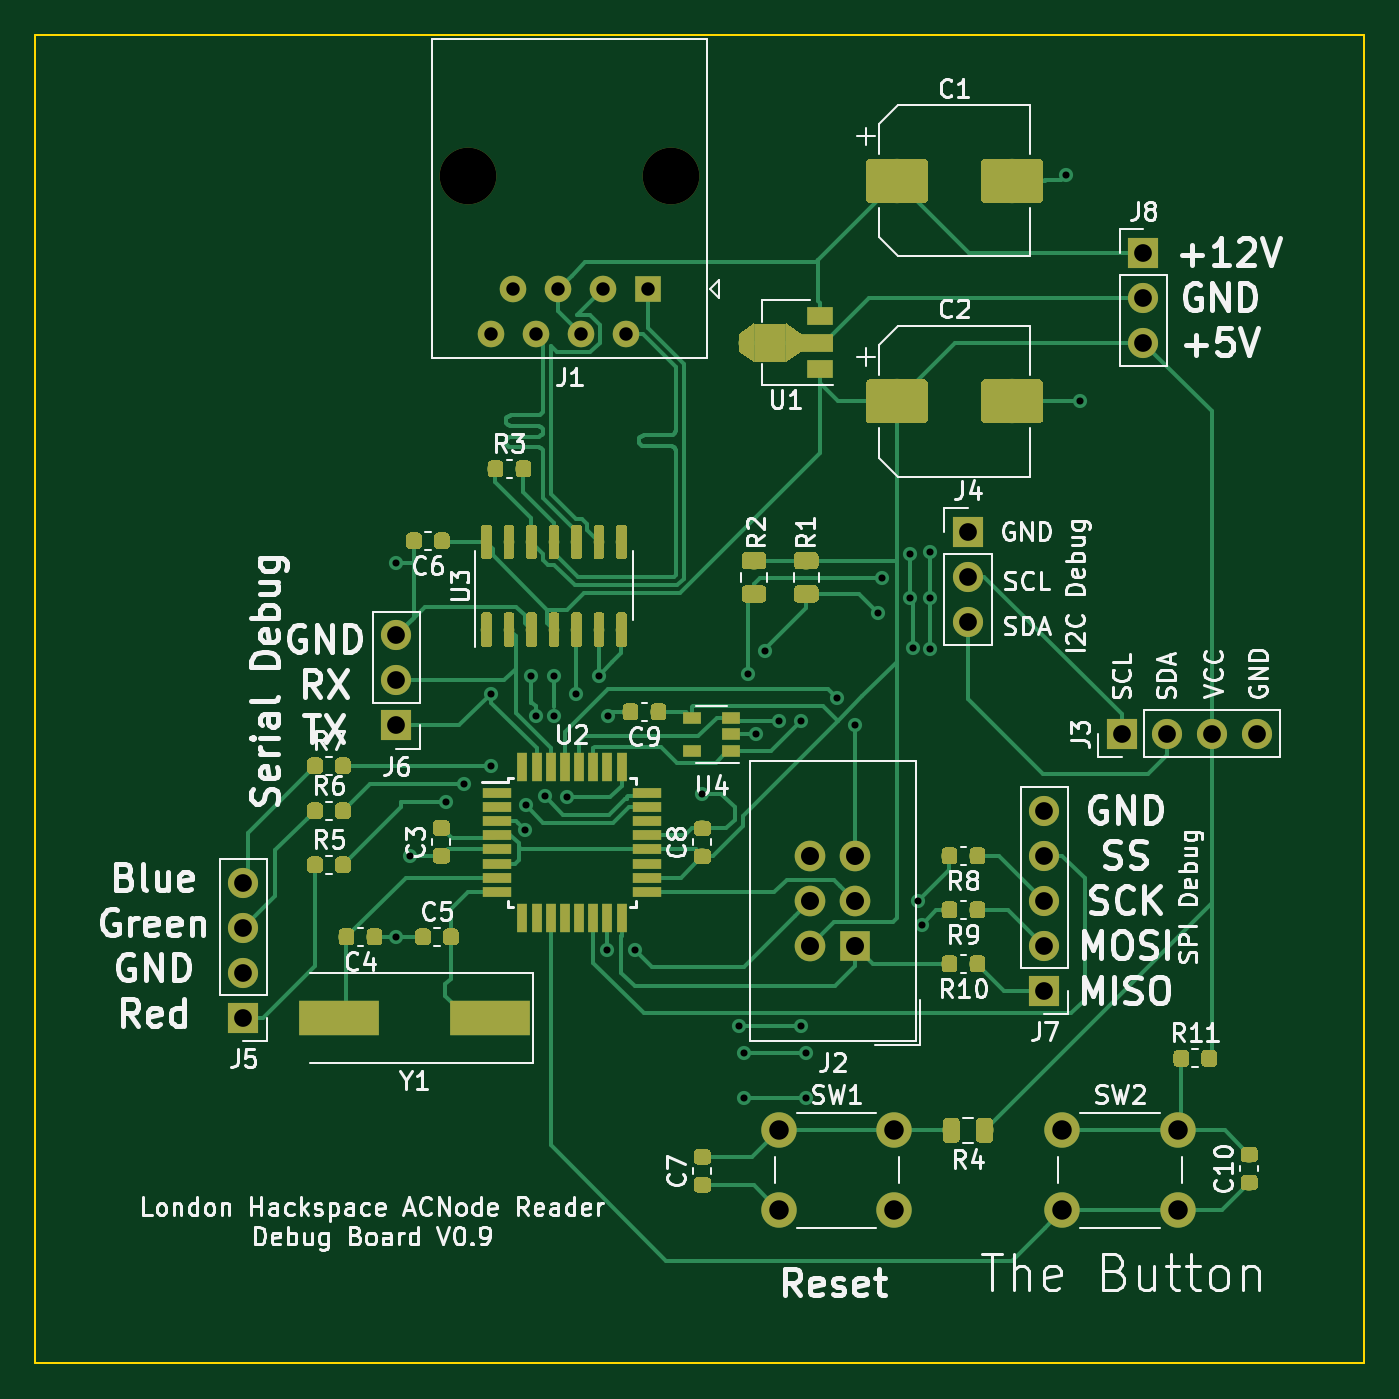
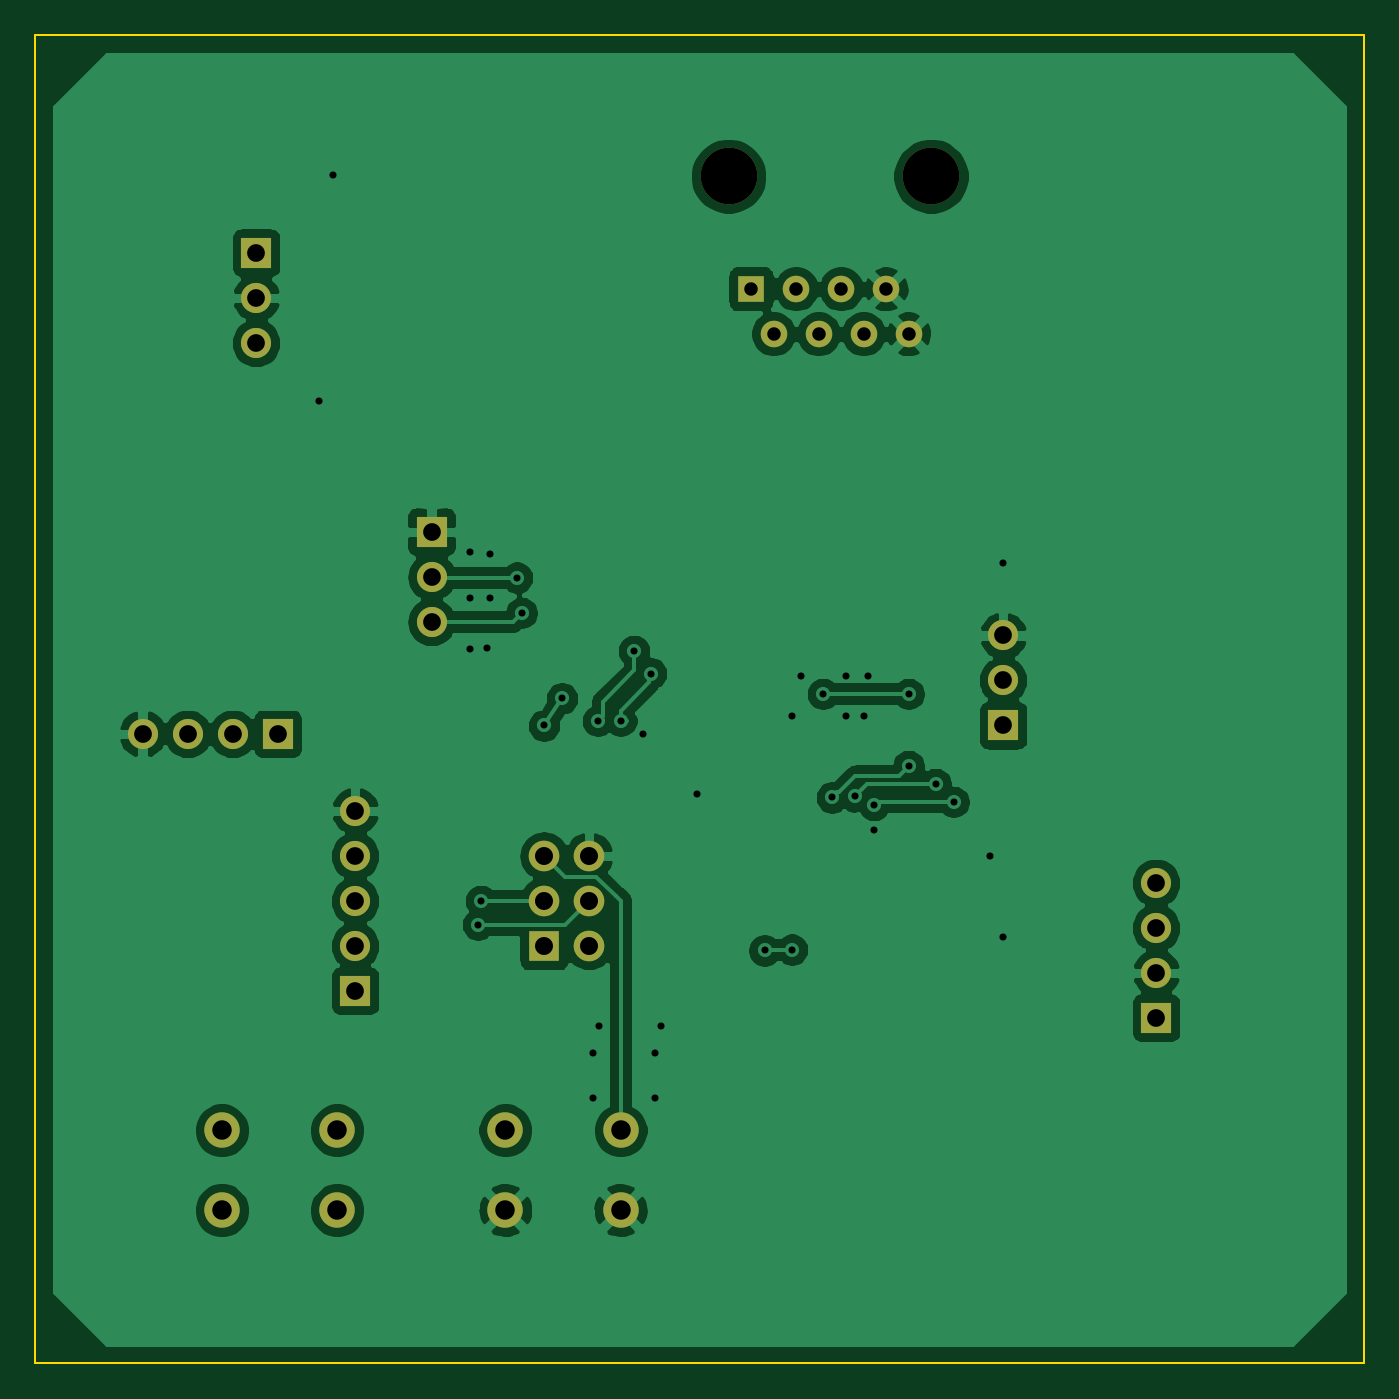
Circuit board: 10 layer files. Board 75.0 x 75.0 mm.
- bottom_copper: ACNodeReader_Debug-B_Cu.gbr (100565 bytes)
- bottom_mask: ACNodeReader_Debug-B_Mask.gbr (1968 bytes)
- paste: ACNodeReader_Debug-B_Paste.gbr (504 bytes)
- bottom_silk: ACNodeReader_Debug-B_SilkS.gbr (505 bytes)
- outline: ACNodeReader_Debug-Edge_Cuts.gbr (699 bytes)
- top_copper: ACNodeReader_Debug-F_Cu.gbr (128770 bytes)
- top_mask: ACNodeReader_Debug-F_Mask.gbr (106275 bytes)
- paste: ACNodeReader_Debug-F_Paste.gbr (104801 bytes)
- top_silk: ACNodeReader_Debug-F_SilkS.gbr (77673 bytes)
- drill: ACNodeReader_Debug.drl (1759 bytes)

=== bottom_copper: ACNodeReader_Debug-B_Cu.gbr (100565 bytes, source omitted) ===
=== bottom_mask: ACNodeReader_Debug-B_Mask.gbr ===
G04 #@! TF.GenerationSoftware,KiCad,Pcbnew,(5.1.2-1)-1*
G04 #@! TF.CreationDate,2019-08-08T23:38:45+01:00*
G04 #@! TF.ProjectId,ACNodeReader_Debug,41434e6f-6465-4526-9561-6465725f4465,rev?*
G04 #@! TF.SameCoordinates,Original*
G04 #@! TF.FileFunction,Soldermask,Bot*
G04 #@! TF.FilePolarity,Negative*
%FSLAX46Y46*%
G04 Gerber Fmt 4.6, Leading zero omitted, Abs format (unit mm)*
G04 Created by KiCad (PCBNEW (5.1.2-1)-1) date 2019-08-08 23:38:45*
%MOMM*%
%LPD*%
G04 APERTURE LIST*
%ADD10C,2.000000*%
%ADD11O,1.700000X1.700000*%
%ADD12R,1.700000X1.700000*%
%ADD13O,1.727200X1.727200*%
%ADD14R,1.727200X1.727200*%
%ADD15C,1.500000*%
%ADD16R,1.500000X1.500000*%
%ADD17C,3.200000*%
G04 APERTURE END LIST*
D10*
X179474000Y-116840000D03*
X179474000Y-121340000D03*
X172974000Y-116840000D03*
X172974000Y-121340000D03*
X163472000Y-116840000D03*
X163472000Y-121340000D03*
X156972000Y-116840000D03*
X156972000Y-121340000D03*
D11*
X177546000Y-72390000D03*
X177546000Y-69850000D03*
D12*
X177546000Y-67310000D03*
D11*
X171958000Y-98806000D03*
X171958000Y-101346000D03*
X171958000Y-103886000D03*
X171958000Y-106426000D03*
D12*
X171958000Y-108966000D03*
D11*
X135382000Y-88900000D03*
X135382000Y-91440000D03*
D12*
X135382000Y-93980000D03*
D11*
X126746000Y-102870000D03*
X126746000Y-105410000D03*
X126746000Y-107950000D03*
D12*
X126746000Y-110490000D03*
D11*
X167640000Y-88138000D03*
X167640000Y-85598000D03*
D12*
X167640000Y-83058000D03*
D11*
X183946800Y-94462600D03*
X181406800Y-94462600D03*
X178866800Y-94462600D03*
D12*
X176326800Y-94462600D03*
D13*
X158750000Y-101346000D03*
X161290000Y-101346000D03*
X158750000Y-103886000D03*
X161290000Y-103886000D03*
X158750000Y-106426000D03*
D14*
X161290000Y-106426000D03*
D15*
X140716000Y-71882000D03*
X141986000Y-69342000D03*
X143256000Y-71882000D03*
X144526000Y-69342000D03*
X145796000Y-71882000D03*
X147066000Y-69342000D03*
X148336000Y-71882000D03*
D16*
X149606000Y-69342000D03*
D17*
X150876000Y-62992000D03*
X139446000Y-62992000D03*
M02*

=== paste: ACNodeReader_Debug-B_Paste.gbr ===
G04 #@! TF.GenerationSoftware,KiCad,Pcbnew,(5.1.2-1)-1*
G04 #@! TF.CreationDate,2019-08-08T23:38:45+01:00*
G04 #@! TF.ProjectId,ACNodeReader_Debug,41434e6f-6465-4526-9561-6465725f4465,rev?*
G04 #@! TF.SameCoordinates,Original*
G04 #@! TF.FileFunction,Paste,Bot*
G04 #@! TF.FilePolarity,Positive*
%FSLAX46Y46*%
G04 Gerber Fmt 4.6, Leading zero omitted, Abs format (unit mm)*
G04 Created by KiCad (PCBNEW (5.1.2-1)-1) date 2019-08-08 23:38:45*
%MOMM*%
%LPD*%
G04 APERTURE LIST*
G04 APERTURE END LIST*
M02*

=== bottom_silk: ACNodeReader_Debug-B_SilkS.gbr ===
G04 #@! TF.GenerationSoftware,KiCad,Pcbnew,(5.1.2-1)-1*
G04 #@! TF.CreationDate,2019-08-08T23:38:45+01:00*
G04 #@! TF.ProjectId,ACNodeReader_Debug,41434e6f-6465-4526-9561-6465725f4465,rev?*
G04 #@! TF.SameCoordinates,Original*
G04 #@! TF.FileFunction,Legend,Bot*
G04 #@! TF.FilePolarity,Positive*
%FSLAX46Y46*%
G04 Gerber Fmt 4.6, Leading zero omitted, Abs format (unit mm)*
G04 Created by KiCad (PCBNEW (5.1.2-1)-1) date 2019-08-08 23:38:45*
%MOMM*%
%LPD*%
G04 APERTURE LIST*
G04 APERTURE END LIST*
M02*

=== outline: ACNodeReader_Debug-Edge_Cuts.gbr ===
G04 #@! TF.GenerationSoftware,KiCad,Pcbnew,(5.1.2-1)-1*
G04 #@! TF.CreationDate,2019-08-08T23:38:45+01:00*
G04 #@! TF.ProjectId,ACNodeReader_Debug,41434e6f-6465-4526-9561-6465725f4465,rev?*
G04 #@! TF.SameCoordinates,Original*
G04 #@! TF.FileFunction,Profile,NP*
%FSLAX46Y46*%
G04 Gerber Fmt 4.6, Leading zero omitted, Abs format (unit mm)*
G04 Created by KiCad (PCBNEW (5.1.2-1)-1) date 2019-08-08 23:38:45*
%MOMM*%
%LPD*%
G04 APERTURE LIST*
%ADD10C,0.100000*%
G04 APERTURE END LIST*
D10*
X115000000Y-55000000D02*
X190000000Y-55000000D01*
X115000000Y-130000000D02*
X115000000Y-55000000D01*
X190000000Y-130000000D02*
X115000000Y-130000000D01*
X190000000Y-55000000D02*
X190000000Y-130000000D01*
M02*

=== top_copper: ACNodeReader_Debug-F_Cu.gbr (128770 bytes, source omitted) ===
=== top_mask: ACNodeReader_Debug-F_Mask.gbr (106275 bytes, source omitted) ===
=== paste: ACNodeReader_Debug-F_Paste.gbr (104801 bytes, source omitted) ===
=== top_silk: ACNodeReader_Debug-F_SilkS.gbr (77673 bytes, source omitted) ===
=== drill: ACNodeReader_Debug.drl ===
M48
; DRILL file {KiCad (5.1.2-1)-1} date Thursday, 08 August 2019 at 23:39:32
; FORMAT={3:3/ absolute / metric / suppress leading zeros}
; #@! TF.CreationDate,2019-08-08T23:39:32+01:00
; #@! TF.GenerationSoftware,Kicad,Pcbnew,(5.1.2-1)-1
FMAT,2
METRIC,TZ
T1C0.400
T2C0.760
T3C1.000
T4C1.016
T5C1.100
T6C3.200
%
G90
G05
T1
X135382Y-84836
X135382Y-105918
X136144Y-101346
X138176Y-98298
X139192Y-97282
X140716Y-92202
X140716Y-96266
X142646Y-99898
X142668Y-98478
X143002Y-91186
X143256Y-93472
X143764Y-97993
X144272Y-91186
X144272Y-93472
X145034Y-98044
X145542Y-92202
X146812Y-91186
X147288Y-106648
X147320Y-93472
X148844Y-106680
X152654Y-97859
X154713Y-110961
X155000Y-112500
X155000Y-115000
X155245Y-91059
X155702Y-94488
X156210Y-89790
X156972Y-93726
X158211Y-110961
X158242Y-93726
X158500Y-112500
X158500Y-115000
X160274Y-92456
X161290Y-93980
X162560Y-87630
X162814Y-85649
X164353Y-84288
X164353Y-86781
X164516Y-89611
X164846Y-103886
X165019Y-105237
X165481Y-84201
X165481Y-86817
X165481Y-89687
X173177Y-62916
X173990Y-75692
T2
X140716Y-71882
X141986Y-69342
X143256Y-71882
X144526Y-69342
X145796Y-71882
X147066Y-69342
X148336Y-71882
X149606Y-69342
T3
X167640Y-83058
X167640Y-85598
X167640Y-88138
X135382Y-88900
X135382Y-91440
X135382Y-93980
X171958Y-98806
X171958Y-101346
X171958Y-103886
X171958Y-106426
X171958Y-108966
X126746Y-102870
X126746Y-105410
X126746Y-107950
X126746Y-110490
X176327Y-94463
X178867Y-94463
X181407Y-94463
X183947Y-94463
X177546Y-67310
X177546Y-69850
X177546Y-72390
T4
X158750Y-101346
X158750Y-103886
X158750Y-106426
X161290Y-101346
X161290Y-103886
X161290Y-106426
T5
X172974Y-116840
X172974Y-121340
X179474Y-116840
X179474Y-121340
X156972Y-116840
X156972Y-121340
X163472Y-116840
X163472Y-121340
T6
X139446Y-62992
X150876Y-62992
T0
M30
